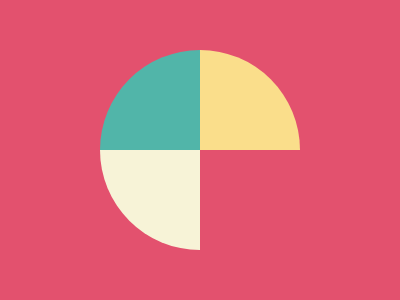

Here is a drawing made with CSS. Write the source that renders it.

<p><style>*{background:#E3516E}p{margin:50 0 0 92;border-radius:50%;width: 200px;height: 200px;background: conic-gradient(#FADE8B 90deg,#E3516E 90deg,#E3516E 180deg,#F7F3D7 180deg,#F7F3D7 270deg,#51B5A9 270deg)}</style>